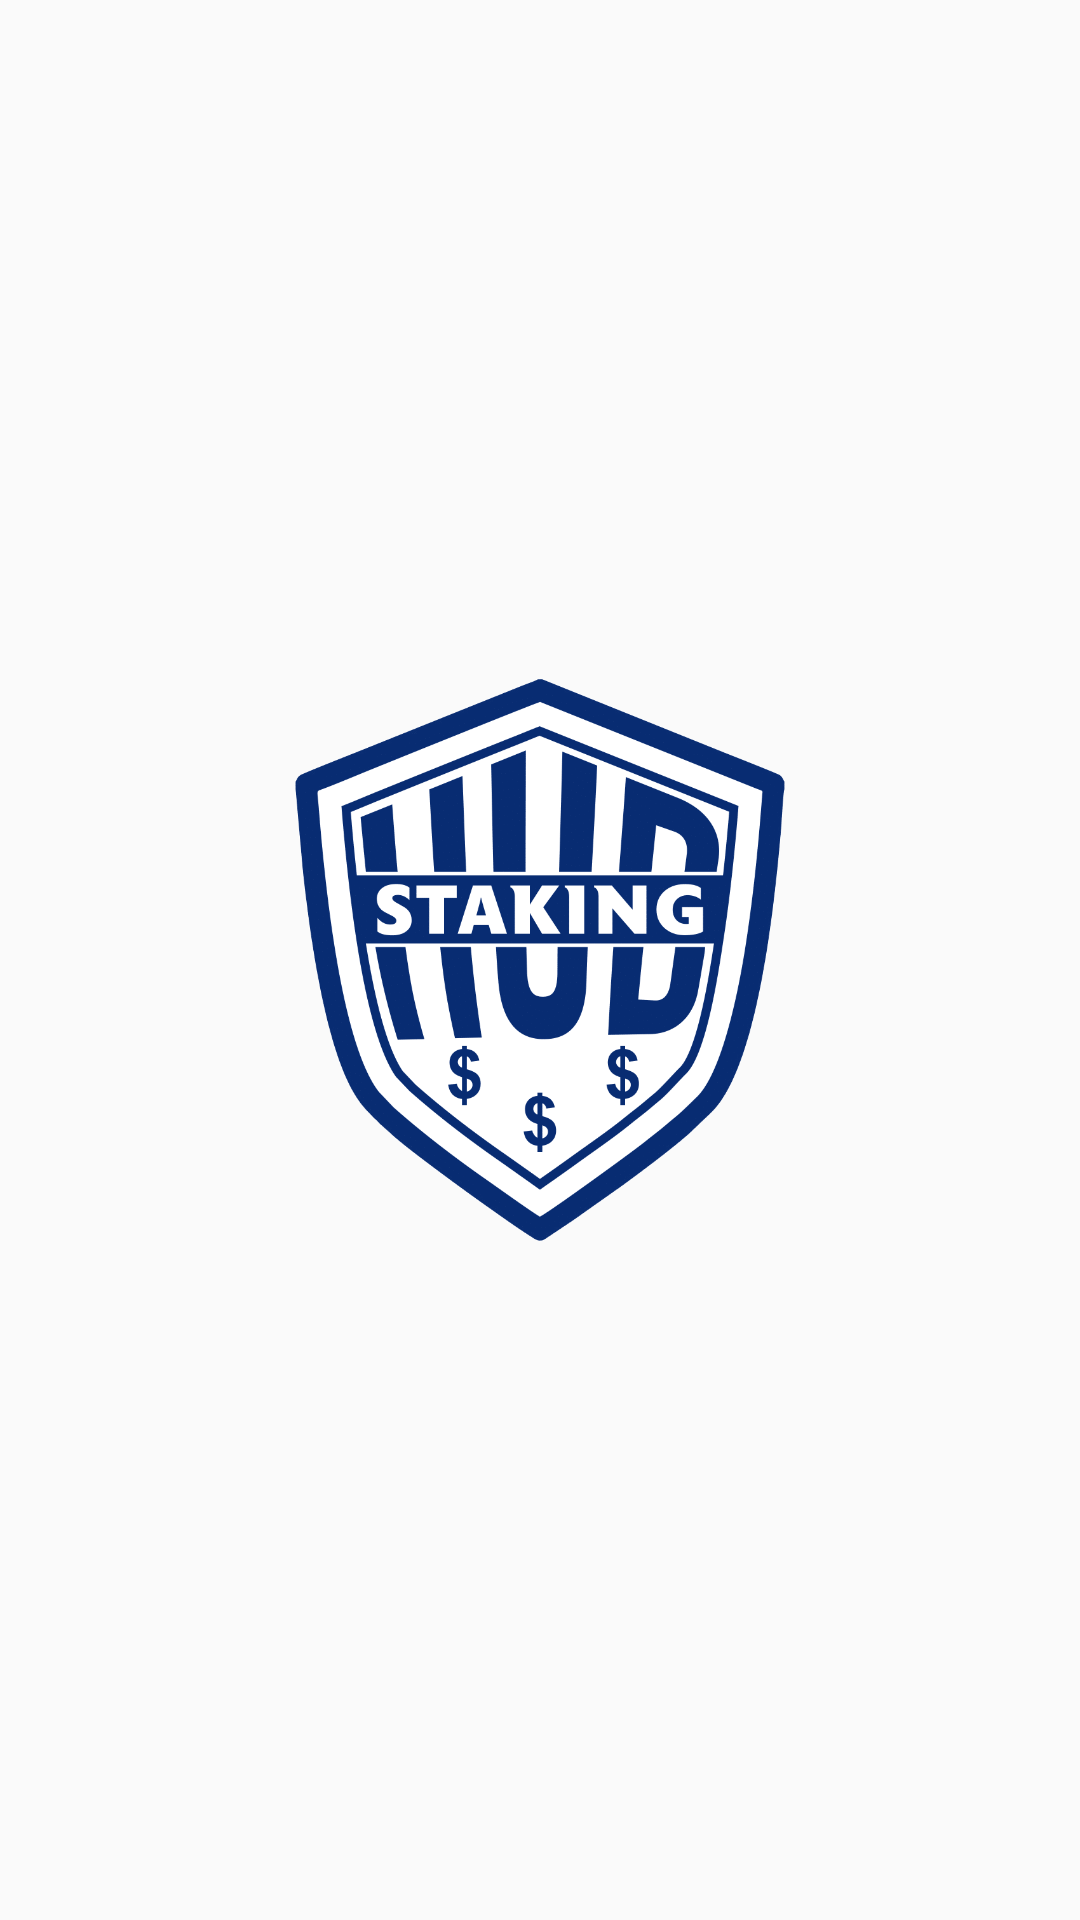

The Android layout XML behind this screen, and the referenced resources:
<!-- AndroidManifest.xml: application theme Theme.AppCompat.DayNight.NoActionBar -->
<!-- res/layout/activity_splash.xml -->
<?xml version="1.0" encoding="utf-8"?>
<RelativeLayout xmlns:android="http://schemas.android.com/apk/res/android"
    android:layout_width="match_parent"
    android:layout_height="match_parent">

    
    <ImageView
        android:id="@+id/splashLogo"
        android:layout_width="wrap_content"
        android:layout_height="wrap_content"
        android:src="@drawable/logo"
        android:layout_centerInParent="true" />

</RelativeLayout>
<!-- resources referenced by this layout -->
<resources>
  <!-- drawable logo: png bitmap (drawable, 192190 bytes) -->
</resources>
